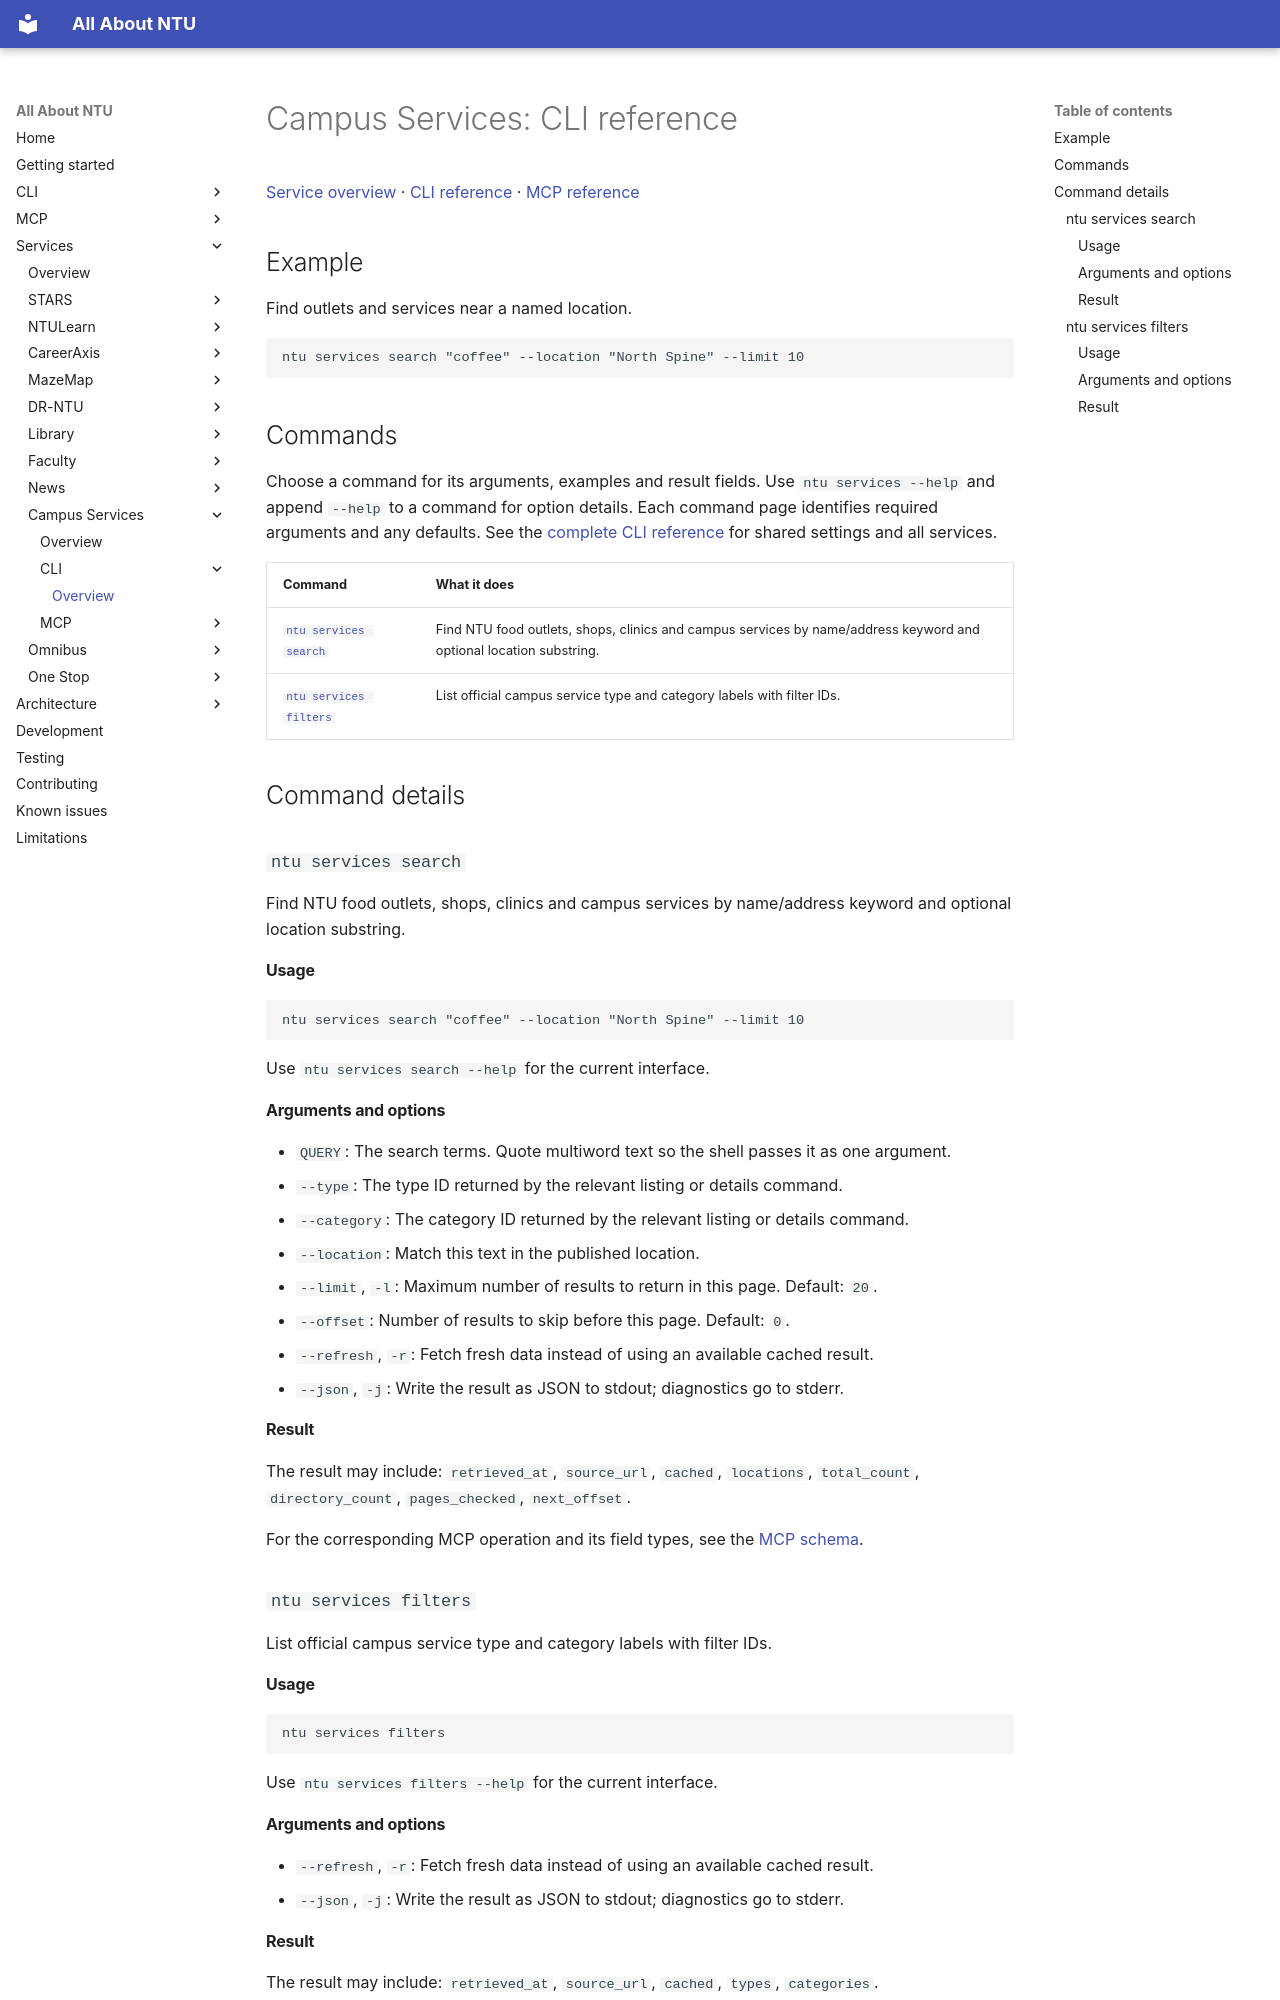

repository: pitchaya-s/all-abt-ntu · page: services/campus-services/cli/index.html · generator: mkdocs

# Campus Services: CLI reference

[Service overview](../index.md) · [CLI reference](index.md) · [MCP reference](../mcp/index.md)

## Example

Find outlets and services near a named location.

```sh
ntu services search "coffee" --location "North Spine" --limit 10
```

## Commands

Choose a command for its arguments, examples and result fields. Use `ntu services --help` and append `--help` to a command for option details. Each command page identifies required arguments and any defaults. See the [complete CLI reference](../../../cli/commands.md) for shared settings and all services.

| Command | What it does |
| --- | --- |
| [`ntu services search`](index.md#cmd-services-search) | Find NTU food outlets, shops, clinics and campus services by name/address keyword and optional location substring. |
| [`ntu services filters`](index.md#cmd-services-filters) | List official campus service type and category labels with filter IDs. |

## Command details

<a id="cmd-services-search"></a>
### `ntu services search`

Find NTU food outlets, shops, clinics and campus services by name/address keyword and optional location substring.

#### Usage

```sh
ntu services search "coffee" --location "North Spine" --limit 10
```

Use `ntu services search --help` for the current interface.

#### Arguments and options

- `QUERY`: The search terms. Quote multiword text so the shell passes it as one argument.
- `--type`: The type ID returned by the relevant listing or details command.
- `--category`: The category ID returned by the relevant listing or details command.
- `--location`: Match this text in the published location.
- `--limit`, `-l`: Maximum number of results to return in this page. Default: `20`.
- `--offset`: Number of results to skip before this page. Default: `0`.
- `--refresh`, `-r`: Fetch fresh data instead of using an available cached result.
- `--json`, `-j`: Write the result as JSON to stdout; diagnostics go to stderr.

#### Result

The result may include: `retrieved_at`, `source_url`, `cached`, `locations`, `total_count`, `directory_count`, `pages_checked`, `next_offset`.

For the corresponding MCP operation and its field types, see the [MCP schema](../mcp/index.md#service_search).

<a id="cmd-services-filters"></a>
### `ntu services filters`

List official campus service type and category labels with filter IDs.

#### Usage

```sh
ntu services filters
```

Use `ntu services filters --help` for the current interface.

#### Arguments and options

- `--refresh`, `-r`: Fetch fresh data instead of using an available cached result.
- `--json`, `-j`: Write the result as JSON to stdout; diagnostics go to stderr.
